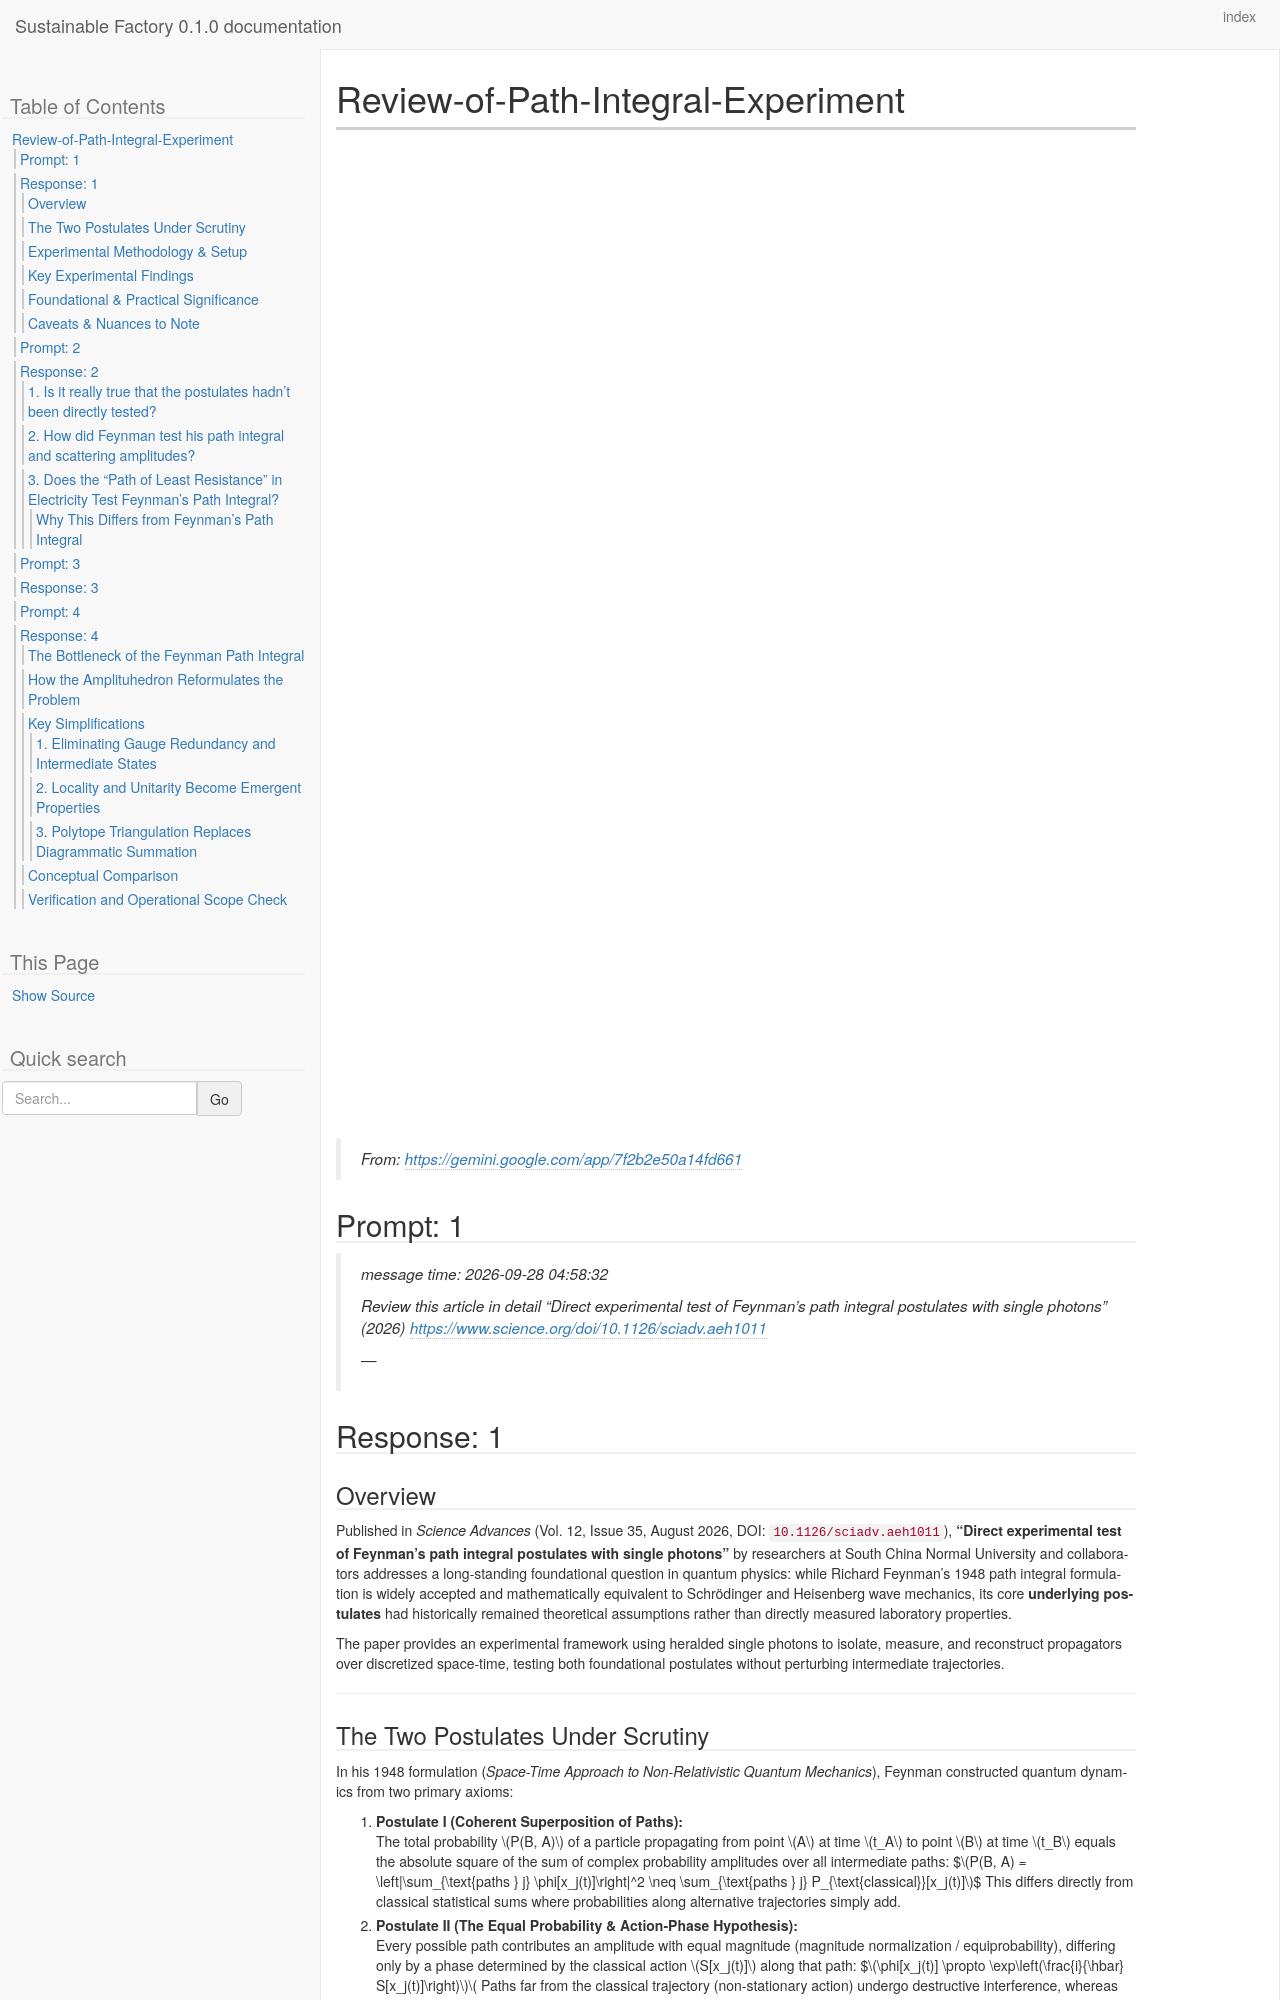

repository: westurner/sustainablefactory · page: chats/Review-of-Path-Integral-Experiment.myst.html · generator: sphinx

---
kernelspec:
  display_name: Python 3
  language: python
  name: python3
---

# Review-of-Path-Integral-Experiment

> From: https://gemini.google.com/app/7f2b2e50a14fd661

(chat-prompt-1)=

+++ {"chat_input": true}
## Prompt: 1

+++ {"chat_input": true}
> message time: 2026-09-28 04:58:32
>
> Review this article in detail "Direct experimental test of Feynman’s path integral postulates with single photons" (2026)  https://www.science.org/doi/10.1126/sciadv.aeh1011
>
> \-\-\-
>
> (chat-response-1)=

+++
## Response: 1

+++
(overview)=
### Overview

Published in *Science Advances* (Vol. 12, Issue 35, August 2026, DOI: `10.1126/sciadv.aeh1011`), **“Direct experimental test of Feynman’s path integral postulates with single photons”** by researchers at South China Normal University and collaborators addresses a long-standing foundational question in quantum physics: while Richard Feynman’s 1948 path integral formulation is widely accepted and mathematically equivalent to Schrödinger and Heisenberg wave mechanics, its core **underlying postulates** had historically remained theoretical assumptions rather than directly measured laboratory properties.

The paper provides an experimental framework using heralded single photons to isolate, measure, and reconstruct propagators over discretized space-time, testing both foundational postulates without perturbing intermediate trajectories.

<hr />

(the-two-postulates-under-scrutiny)=
### The Two Postulates Under Scrutiny

In his 1948 formulation (*Space-Time Approach to Non-Relativistic Quantum Mechanics*), Feynman constructed quantum dynamics from two primary axioms:

1. **Postulate I (Coherent Superposition of Paths):**  
   The total probability $P(B, A)$ of a particle propagating from point $A$ at time $t_A$ to point $B$ at time $t_B$ equals the absolute square of the sum of complex probability amplitudes over all intermediate paths:
   $$P(B, A) = \left|\sum_{\text{paths } j} \phi[x_j(t)]\right|^2 \neq \sum_{\text{paths } j} P_{\text{classical}}[x_j(t)]$$
   This differs directly from classical statistical sums where probabilities along alternative trajectories simply add.

2. **Postulate II (The Equal Probability & Action-Phase Hypothesis):**  
   Every possible path contributes an amplitude with equal magnitude (magnitude normalization / equiprobability), differing only by a phase determined by the classical action $S[x_j(t)]$ along that path:
   $$\phi[x_j(t)] \propto \exp\left(\frac{i}{\hbar} S[x_j(t)]\right)$$
   Paths far from the classical trajectory (non-stationary action) undergo destructive interference, whereas the stationary-action path reconstructs classical mechanics in the $\hbar \to 0$ limit.

<hr />

(experimental-methodology-setup)=
### Experimental Methodology & Setup

Testing these postulates required measuring discrete propagators $K(x_{k+1}, t_{k+1}; x_k, t_k)$ between successive space-time slices without collapsing the photon's state at intermediate times.

```
SPDC Source (Single Photons) 
   │
   ▼
Spatial Mode Prep (SMF + Slit) ──► Mach-Zehnder / Polarization Interferometer
                                           │
                                           ▼ (Free-Space Evolution)
                                      4f-Relay Systems
                                           │
                                           ▼
                            Tomographic Polarization Projection
                                           │
                                           ▼
                                 ICMOS Detector Array
```

* **Single-Photon Source:** True single photons were generated via spontaneous parametric down-conversion (SPDC) with verified anti-bunching ($g^{(2)}(0) \ll 1$).
* **Space-Time Discretization:** Under the paraxial optical approximation, longitudinal propagation distance $z$ maps strictly to propagation time $t$. The team mapped an $N \times M$ lattice where $N = 17$ spatial bins and $M = 5$ time intervals, spanning $17^5 \approx 1.42 \times 10^6$ distinct candidate paths.
* **Propagator Measurement Technique:** Using a combination of cylindrical lenses, two $4f$-optical relay systems, and polarization-spatial state coupling, the team measured the complex propagator values via spatial tomography across multiple polarization bases (diagonal and circular).
* **Signal Enhancement:** A major advancement was achieving an amplification factor $\xi$ that improved measurement accuracy. The mean absolute percentage error (MAPE) of measured individual propagators dropped significantly below earlier weak-value benchmarks.

<hr />

(key-experimental-findings)=
